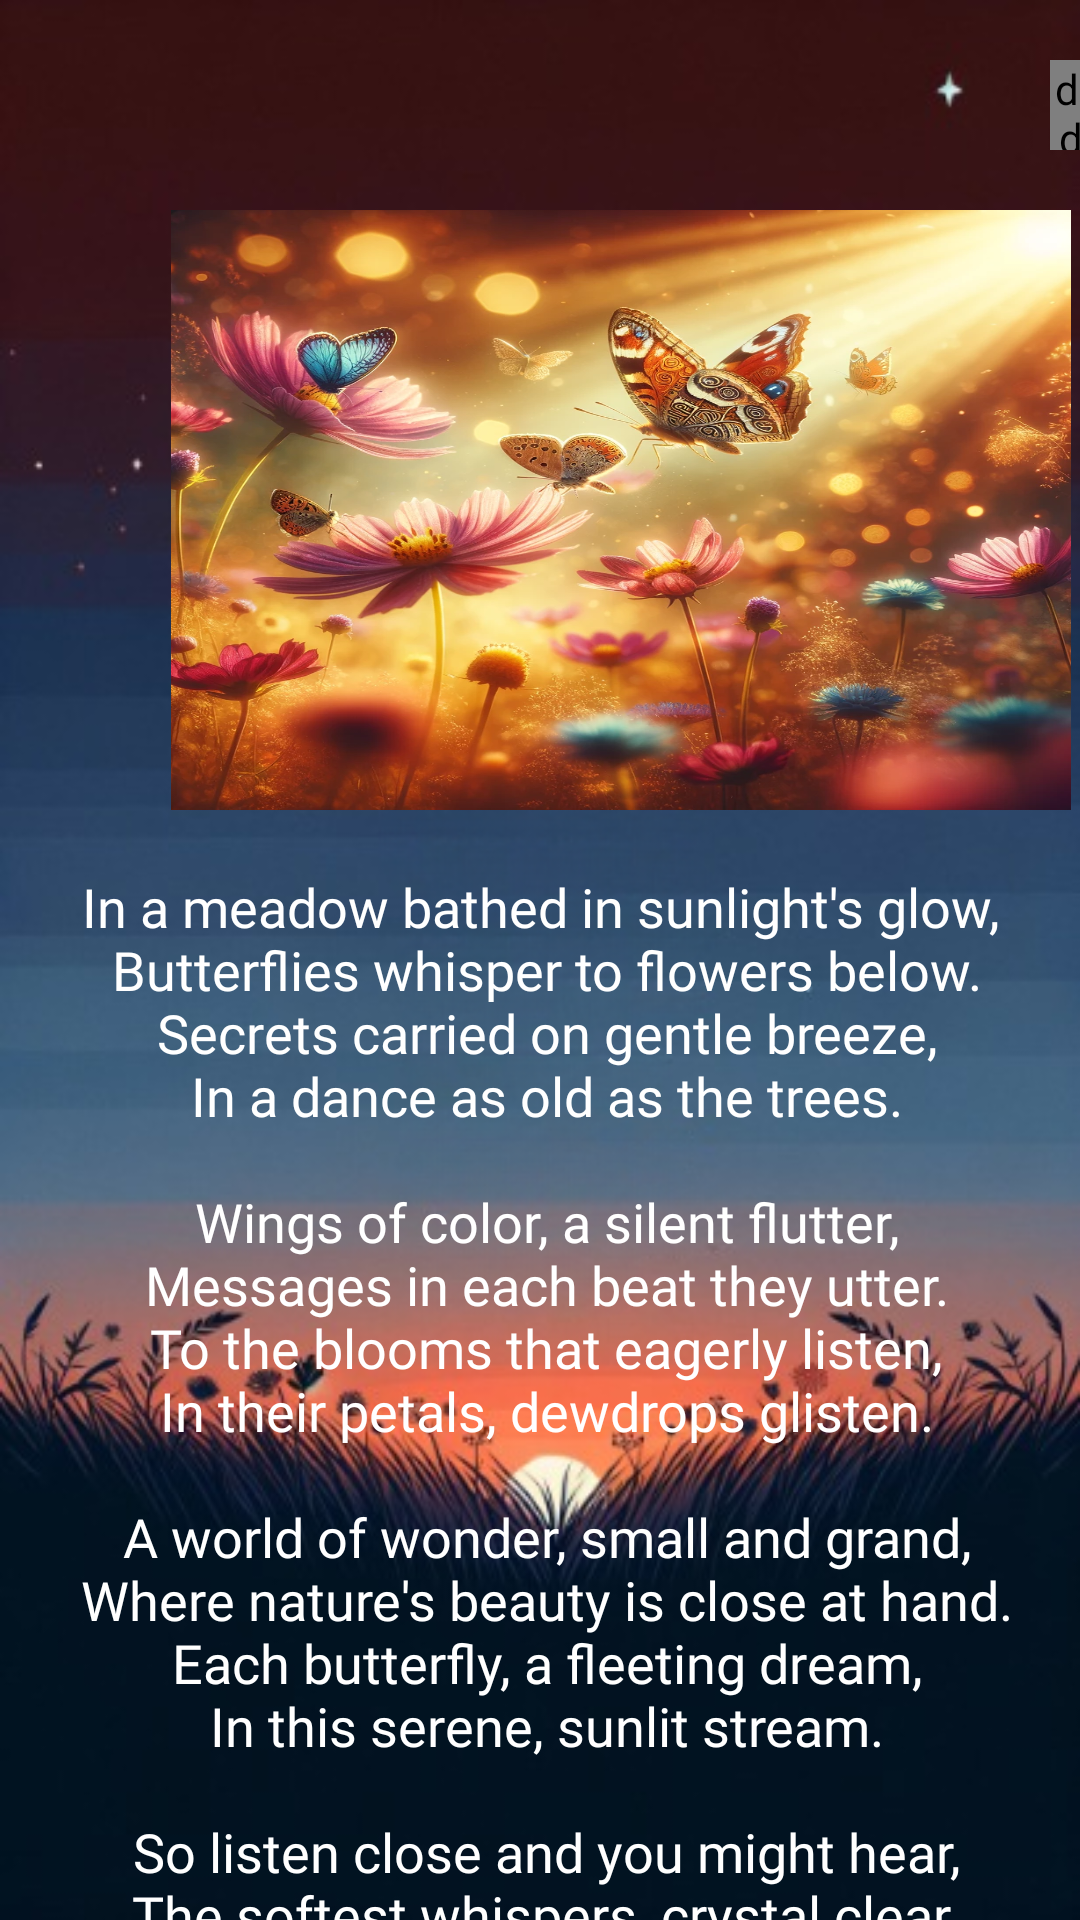

Reconstruct the res/layout file that produces this screen, plus the resources it refers to.
<!-- AndroidManifest.xml: application theme Theme.PoemEBook -->
<!-- res/layout/haiku_butterfly_activity.xml -->
<?xml version="1.0" encoding="utf-8"?>
<LinearLayout xmlns:android="http://schemas.android.com/apk/res/android"
    xmlns:app="http://schemas.android.com/apk/res-auto"
    xmlns:tools="http://schemas.android.com/tools"
    android:layout_width="match_parent"
    android:layout_height="match_parent"
    android:background="@drawable/poem"
    android:orientation="vertical"
    tools:context=".HaikuMoonlitActivity">

    <de.hdodenhof.circleimageview.CircleImageView
        android:id="@+id/button"
        android:layout_width="30dp"
        android:layout_height="30dp"
        android:layout_marginLeft="350dp"
        android:layout_marginTop="20dp"
        android:src="@drawable/sound">

    </de.hdodenhof.circleimageview.CircleImageView>

    <ImageView
        android:layout_width="300dp"
        android:layout_height="200dp"
        android:layout_marginStart="57dp"
        android:layout_marginTop="20dp"
        android:background="@drawable/butterfly"
        android:drawingCacheQuality="auto"
        android:fadeScrollbars="true"
        android:fadingEdge="horizontal|vertical"
        android:focusable="auto"
        android:foregroundGravity="center"
        android:requiresFadingEdge="vertical">

    </ImageView>

    <androidx.core.widget.NestedScrollView
        android:id="@+id/nestedScrollView"
        android:layout_width="match_parent"
        android:layout_height="match_parent"
        android:layout_marginTop="20dp">

        <TextView
            android:id="@+id/butterfly"
            android:layout_width="match_parent"
            android:layout_height="wrap_content"
            android:fontFamily="@font/alegreya_sc_bold_italic"
            android:text="@string/butterfly"
            android:textAlignment="center"
            android:textColor="@color/white"
            android:textSize="18sp">

        </TextView>
    </androidx.core.widget.NestedScrollView>


</LinearLayout>
<!-- resources referenced by this layout -->
<resources>
  <!-- drawable butterfly: png bitmap (drawable, 280648 bytes) -->
  <!-- drawable poem: png bitmap (drawable, 239815 bytes) -->
  <!-- drawable sound: jpg bitmap (drawable, 21048 bytes) -->
  <string name="butterfly">In a meadow bathed in sunlight\'s glow,\n Butterflies whisper to flowers below.\n Secrets carried on gentle breeze,\n In a dance as old as the trees.\n \n Wings of color, a silent flutter,\n Messages in each beat they utter.\n To the blooms that eagerly listen,\n In their petals, dewdrops glisten.\n \n A world of wonder, small and grand,\n Where nature\'s beauty is close at hand.\n Each butterfly, a fleeting dream,\n In this serene, sunlit stream.\n \n So listen close and you might hear,\n The softest whispers, crystal clear.\n In the heart of nature\'s embrace,\n Butterfly whispers fill the space.\n</string>
  <style name="Theme.PoemEBook" parent="Base.Theme.PoemEBook" />
  <style name="Base.Theme.PoemEBook" parent="Theme.Material3.DayNight.NoActionBar">
          
          
      </style>
  <!-- not gathered from this repository: default colours our renderer supplied (Android Studio template values) -->
  <color name="white">#FFFFFFFF</color>
</resources>
